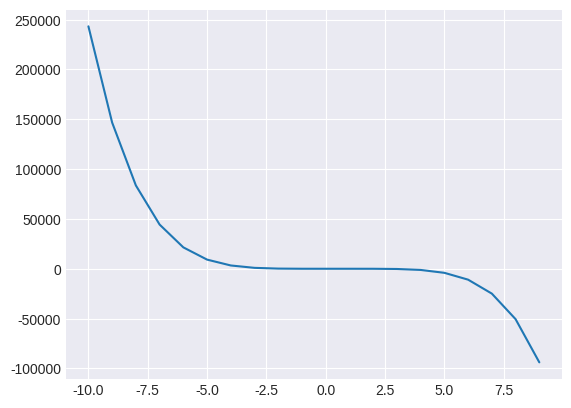

Write Python code to recreate this figure.
import matplotlib.pyplot as plt

def enter_function():
    print('mũ = **, nhập số trước biến')
    string = input('nhap ham so : ')
    return string
    
    
def convert(string):
    
    list_1 = []
    i = 0
    new_str = ""
    while i < len(string):
        if string[i] == "x":
            if (string[i-1] == 'x' or i == 1):
                string = string[0:i] +'1' + string[i:]
            string = string[:i] + "*" + string[i:]
            i += 2
        else:        
            i += 1
    return string
def calc(function):
    x = []
    y = []
    i = -10
    while i < 10:
        x.append(i)
        str_i = "(" + str(i) + ")" 
        new_function = function.replace("x", str_i)
        value = eval(new_function)
        y.append(value)
        i += 1
    return x,y
    
def chart(x,y):
    plt.style.use('seaborn-v0_8-darkgrid')
    plt.axis()
    plt.plot(x,y)
    plt.show()    
def main():
    data = "4x**4 -3x**3 +2x**2 -1- 2x**5"
    function = convert(data)
    x,y = calc(function)
    chart(x, y)
main()
# print(plt.style.available)